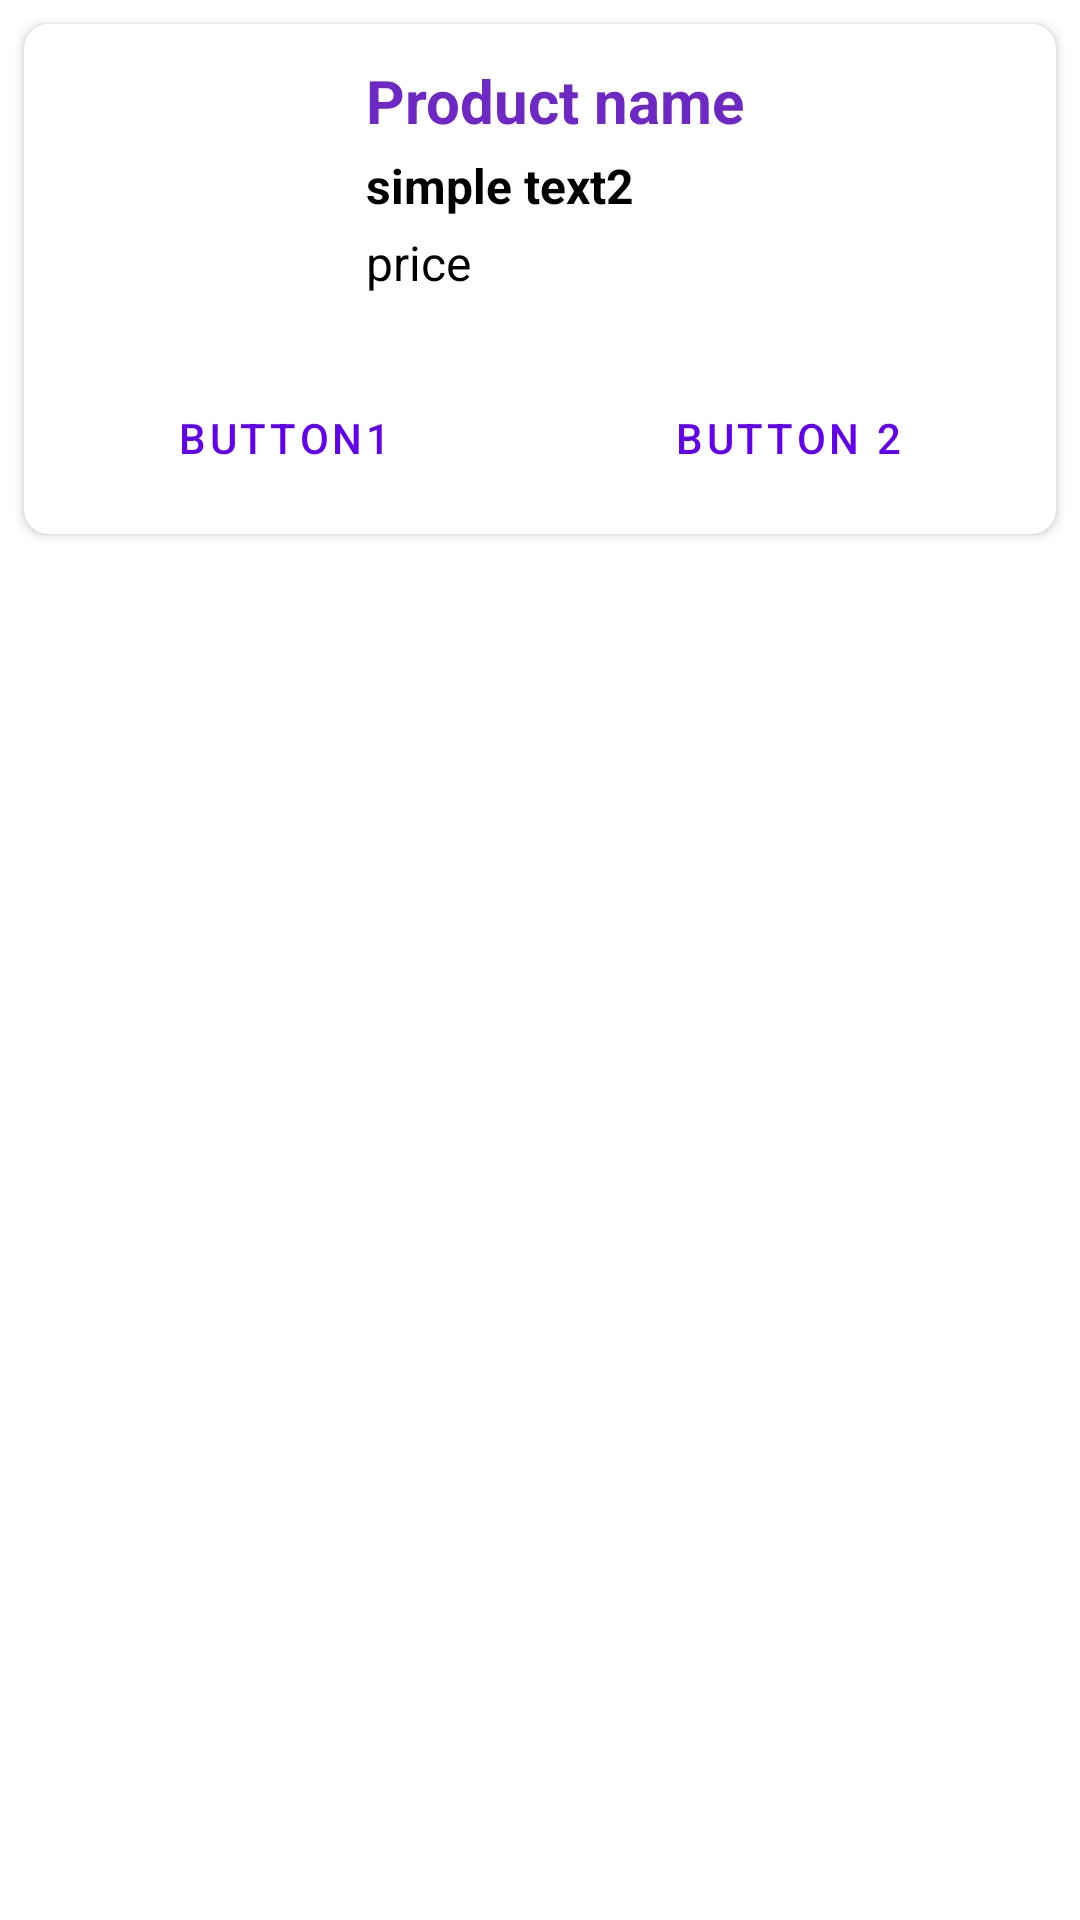

Produce the Android XML layout that renders to this screen, including the resource entries it uses.
<!-- AndroidManifest.xml: application theme Theme.Ecommerce2 -->
<!-- res/layout/product_layout.xml -->
<?xml version="1.0" encoding="utf-8"?>
<androidx.constraintlayout.widget.ConstraintLayout xmlns:android="http://schemas.android.com/apk/res/android"
    android:layout_width="match_parent"
    android:layout_height="wrap_content"
    xmlns:app="http://schemas.android.com/apk/res-auto">



    <androidx.cardview.widget.CardView
        app:cardCornerRadius="8dp"
        android:layout_margin="8dp"
        app:layout_constraintTop_toTopOf="parent"
        app:layout_constraintStart_toStartOf="parent"
        android:layout_width="match_parent"
        android:layout_height="wrap_content">

        <androidx.constraintlayout.widget.ConstraintLayout
            android:layout_width="match_parent"
            android:padding="4dp"
            android:layout_height="match_parent">

            <ImageView
                android:layout_margin="8dp"
                android:id="@+id/image"
                android:src="@drawable/flower"
                app:layout_constraintTop_toTopOf="parent"
                app:layout_constraintStart_toStartOf="parent"
                android:layout_width="90dp"
                android:layout_height="90dp"/>


            <TextView

                android:textStyle="bold"
                android:textSize="20sp"
                android:textColor="@color/colorPrimary"
                android:id="@+id/product_name"
                android:layout_marginStart="12dp"
                android:text="Product name"
                app:layout_constraintTop_toTopOf="@id/image"
                app:layout_constraintStart_toEndOf="@id/image"
                android:layout_width="wrap_content"
                android:layout_height="wrap_content"/>

            <TextView
                android:layout_marginTop="4dp"
                android:textSize="16sp"
                android:textStyle="bold"
                android:textColor="@color/black"
                android:id="@id/product_category"
                android:text="simple text2"
                android:layout_marginStart="12dp"
                app:layout_constraintTop_toBottomOf="@+id/product_name"
                app:layout_constraintStart_toEndOf="@id/image"
                android:layout_width="wrap_content"
                android:layout_height="wrap_content"/>

            <TextView
                android:layout_marginTop="4dp"
                android:id="@+id/product_price"
                android:textColor="@color/black"
                android:textSize="16sp"
                android:text="price"
                android:layout_marginStart="12dp"
                app:layout_constraintTop_toBottomOf="@+id/product_category"
                app:layout_constraintStart_toEndOf="@id/image"
                android:layout_width="wrap_content"
                android:layout_height="wrap_content"/>




            <LinearLayout
                android:layout_marginTop="8dp"
                android:orientation="horizontal"
                android:weightSum="2"
                app:layout_constraintTop_toBottomOf="@id/image"
                app:layout_constraintStart_toStartOf="parent"
                android:layout_width="match_parent"
                android:layout_height="wrap_content">

                <Button
                    style="@style/Widget.MaterialComponents.Button.OutlinedButton"
                    android:layout_marginVertical="4dp"
                    android:layout_marginHorizontal="4dp"
                    android:layout_weight="1"
                    android:text="button1"
                    app:layout_constraintTop_toBottomOf="@id/image"
                    app:layout_constraintStart_toStartOf="parent"
                    android:layout_width="wrap_content"
                    android:layout_height="wrap_content"/>

                <Button
                    style="@style/Widget.MaterialComponents.Button.OutlinedButton"
                    android:layout_marginVertical="4dp"
                    android:layout_marginHorizontal="4dp"
                    android:layout_weight="1"
                    android:text="button 2"
                    app:layout_constraintTop_toBottomOf="@id/image"
                    app:layout_constraintEnd_toEndOf="parent"
                    android:layout_width="wrap_content"
                    android:layout_height="wrap_content"/>
            </LinearLayout>



        </androidx.constraintlayout.widget.ConstraintLayout>



    </androidx.cardview.widget.CardView>

</androidx.constraintlayout.widget.ConstraintLayout >
<!-- resources referenced by this layout -->
<resources>
  <color name="black">#FF000000</color>
  <color name="colorPrimary">#6E29C4</color>
  <style name="Theme.Ecommerce2" parent="Theme.MaterialComponents.DayNight.DarkActionBar">
          
          <item name="colorPrimary">@color/purple_500</item>
          <item name="colorPrimaryVariant">@color/purple_700</item>
          <item name="colorOnPrimary">@color/white</item>
          
          <item name="colorSecondary">@color/teal_200</item>
          <item name="colorSecondaryVariant">@color/teal_700</item>
          <item name="colorOnSecondary">@color/black</item>
          
          <item name="android:statusBarColor">?attr/colorPrimaryVariant</item>
          
      </style>
  <color name="purple_500">#FF6200EE</color>
  <color name="purple_700">#FF3700B3</color>
  <color name="white">#FFFFFFFF</color>
  <color name="teal_200">#FF03DAC5</color>
  <color name="teal_700">#FF018786</color>
</resources>
